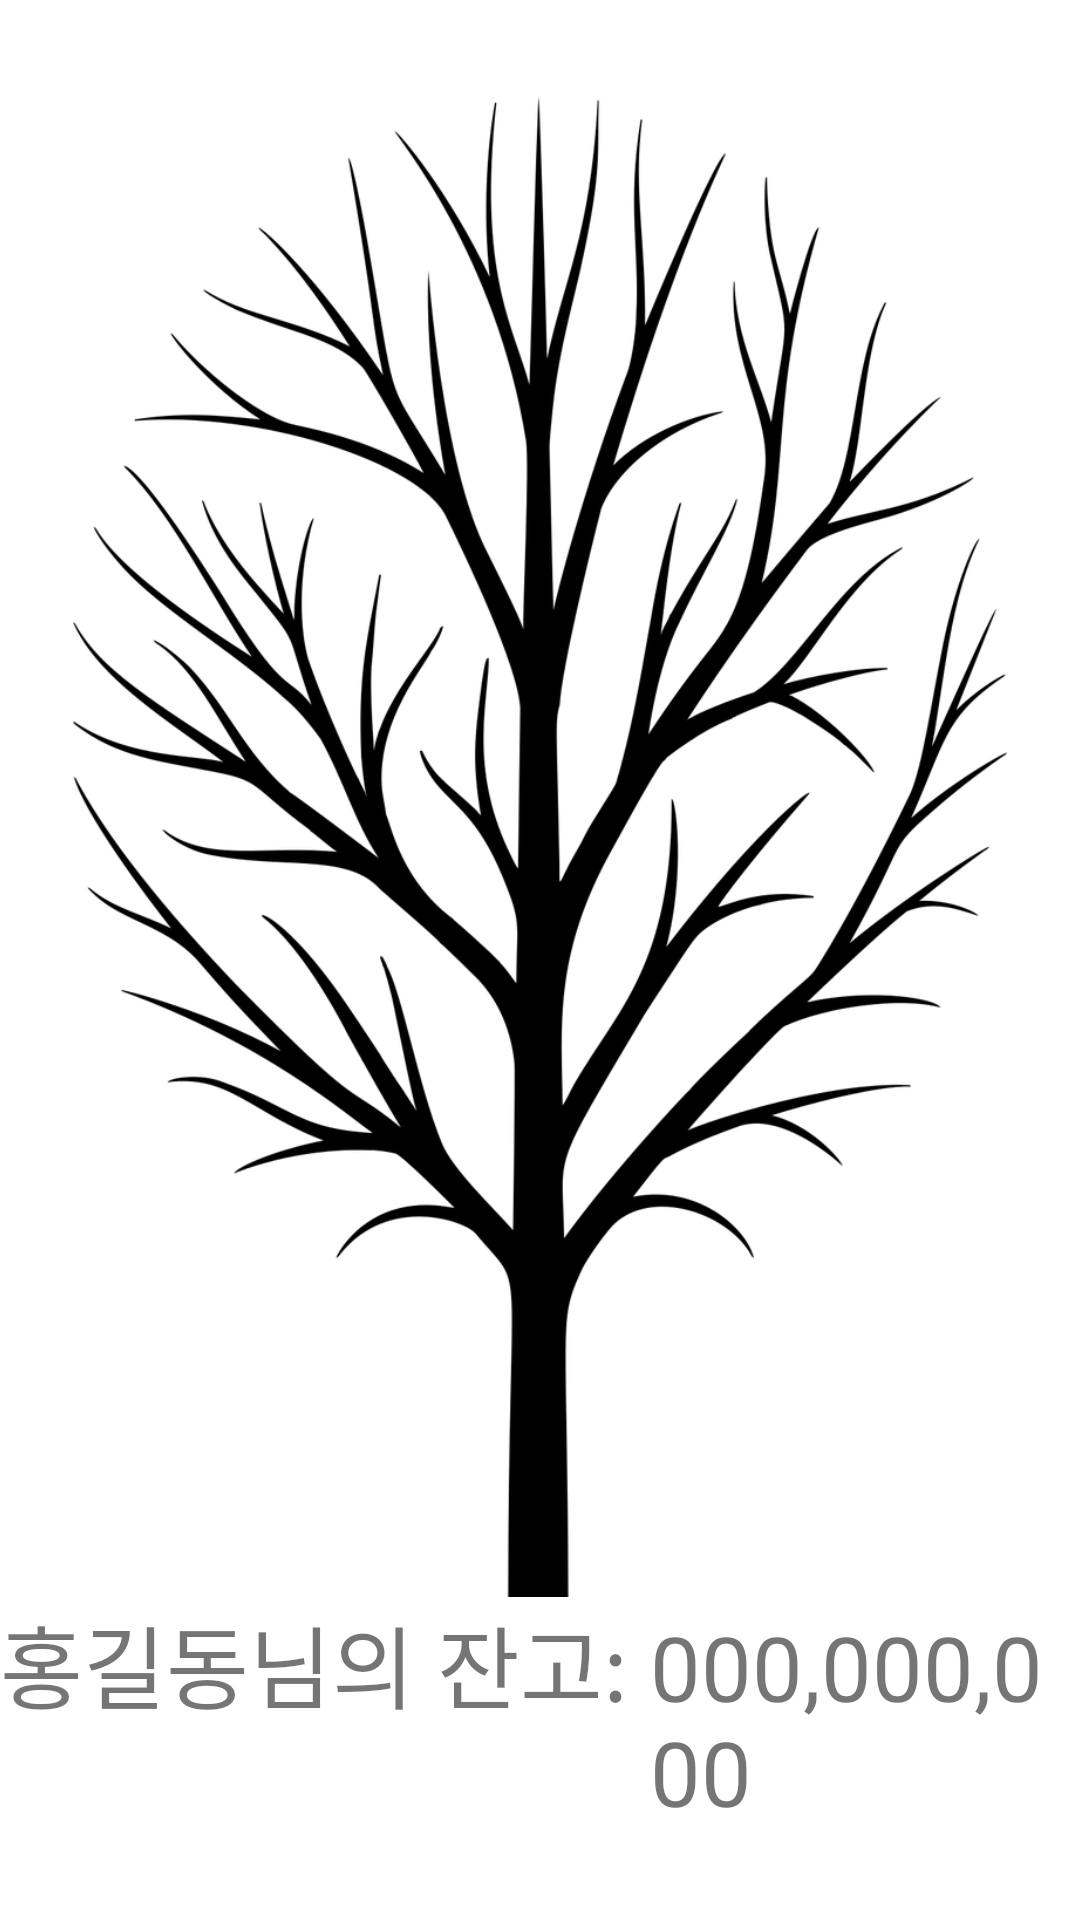

Layout XML and referenced resources for this Android screen:
<!-- AndroidManifest.xml: application theme Theme.Front_greenMoney -->
<!-- res/layout/activity_tree.xml -->
<?xml version="1.0" encoding="utf-8"?>
<LinearLayout xmlns:android="http://schemas.android.com/apk/res/android"
    xmlns:app="http://schemas.android.com/apk/res-auto"
    android:orientation="vertical"
    android:layout_width="match_parent"
    android:layout_height="match_parent">

    <LinearLayout
        android:layout_width="match_parent"
        android:layout_height="match_parent"
        android:gravity="center"
        android:orientation="vertical">

        <LinearLayout
            android:layout_width="match_parent"
            android:layout_height="wrap_content">

            <FrameLayout
                android:id="@+id/fl1"
                android:layout_width="match_parent"
                android:layout_height="wrap_content">
                
                <ImageView
                    android:layout_width="match_parent"
                    android:layout_height="500dp"
                    android:src="@drawable/tree"/>

                <ImageView
                    android:id="@+id/apple0"
                    android:layout_width="70dp"
                    android:layout_height="70dp"
                    android:src="@drawable/flower1"
                    android:translationX="50dp"
                    android:translationY="150dp"
                    android:visibility="gone" />

                <ImageView
                    android:id="@+id/apple1"
                    android:layout_width="70dp"
                    android:layout_height="70dp"
                    android:src="@drawable/flower2"
                    android:translationX="300dp"
                    android:translationY="200dp"
                    android:visibility="gone" />

                <ImageView
                    android:id="@+id/apple2"
                    android:layout_width="70dp"
                    android:layout_height="70dp"
                    android:src="@drawable/flower3"
                    android:translationX="100dp"
                    android:translationY="10dp"
                    android:visibility="gone" />

                <ImageView
                    android:id="@+id/apple3"
                    android:layout_width="70dp"
                    android:layout_height="70dp"
                    android:src="@drawable/flower1"
                    android:translationX="200dp"
                    android:translationY="10dp"
                    android:visibility="gone" />

                <ImageView
                    android:id="@+id/apple4"
                    android:layout_width="70dp"
                    android:layout_height="70dp"
                    android:src="@drawable/flower2"
                    android:translationX="200dp"
                    android:translationY="100dp"
                    android:visibility="gone" />

                <ImageView
                    android:id="@+id/apple5"
                    android:layout_width="70dp"
                    android:layout_height="70dp"
                    android:src="@drawable/flower3"
                    android:translationX="200dp"
                    android:translationY="200dp"
                    android:visibility="gone" />

                <ImageView
                    android:id="@+id/apple6"
                    android:layout_width="70dp"
                    android:layout_height="70dp"
                    android:src="@drawable/flower1"
                    android:translationX="10dp"
                    android:translationY="250dp"
                    android:visibility="gone" />

                <ImageView
                    android:id="@+id/apple7"
                    android:layout_width="70dp"
                    android:layout_height="70dp"
                    android:src="@drawable/flower2"
                    android:translationX="100dp"
                    android:translationY="250dp"
                    android:visibility="gone" />

                <ImageView
                    android:id="@+id/apple8"
                    android:layout_width="70dp"
                    android:layout_height="70dp"
                    android:src="@drawable/flower3"
                    android:translationX="100dp"
                    android:translationY="100dp"
                    android:visibility="gone" />

                <ImageView
                    android:id="@+id/apple9"
                    android:layout_width="70dp"
                    android:layout_height="70dp"
                    android:src="@drawable/flower1"
                    android:translationX="200dp"
                    android:translationY="300dp"
                    android:visibility="gone" />

                <ImageView
                    android:id="@+id/apple10"
                    android:layout_width="70dp"
                    android:layout_height="70dp"
                    android:src="@drawable/flower3"
                    android:translationX="270dp"
                    android:translationY="90dp"
                    android:visibility="gone" />
            </FrameLayout>

        </LinearLayout>

        <LinearLayout
            android:layout_width="wrap_content"
            android:layout_height="wrap_content"
            android:orientation="horizontal">

            <TextView
                android:id="@+id/ac_name"
                android:layout_width="wrap_content"
                android:layout_height="wrap_content"
                android:text="홍길동님의 잔고: "
                android:textSize="30dp" />

            <TextView
                android:id="@+id/ac_num"
                android:layout_width="wrap_content"
                android:layout_height="wrap_content"
                android:text="000,000,000"
                android:textSize="30dp" />
        </LinearLayout>

        <LinearLayout
            android:layout_width="wrap_content"
            android:layout_height="wrap_content"
            android:layout_gravity="center"
            android:orientation="horizontal"></LinearLayout>
    </LinearLayout>
</LinearLayout>
<!-- resources referenced by this layout -->
<resources>
  <!-- drawable flower1: png bitmap (drawable, 41763 bytes) -->
  <!-- drawable tree: png bitmap (drawable, 117145 bytes) -->
  <style name="Theme.Front_greenMoney" parent="Theme.MaterialComponents.DayNight.DarkActionBar">
          
          <item name="colorPrimary">@color/green</item>
          <item name="colorPrimaryVariant">@color/purple_700</item>
          <item name="colorOnPrimary">@color/white</item>
          
          <item name="colorSecondary">@color/teal_200</item>
          <item name="colorSecondaryVariant">@color/teal_700</item>
          <item name="colorOnSecondary">@color/black</item>
          
          <item name="android:statusBarColor" tools:targetApi="l">?attr/colorPrimaryVariant</item>
          
      </style>
  <color name="green">#3F925B</color>
  <color name="purple_700">#FF3700B3</color>
  <color name="white">#FFFFFFFF</color>
  <color name="teal_200">#FF03DAC5</color>
  <color name="teal_700">#FF018786</color>
  <color name="black">#FF000000</color>
</resources>
